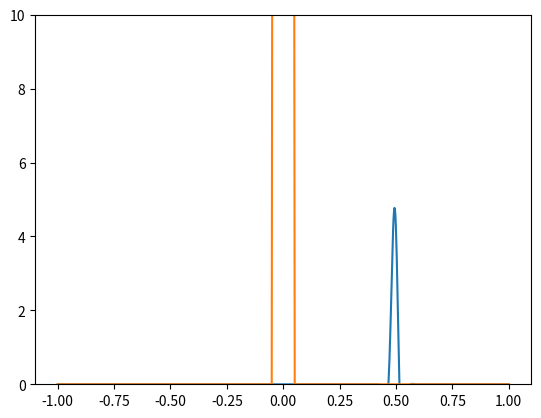

Recreate this plot in Python.
import numpy as np
import matplotlib.pyplot as plt
from matplotlib.animation import FuncAnimation


X = np.linspace(-1,1,1000); dx = 2./1000
V=np.zeros(X.shape);V[abs(X)<.05] = 5e3
Psi = np.exp(-1024*(X-.5)**2)*np.exp(-64j*X)
Psi /= np.sum(np.abs(Psi**2)*dx)**.5

hbar = 1e0
m = 1e0
e = 1e0
dt = 1e-8


def H(Psi):
  return  - hbar**2/(2*m) * (Psi[2:]+Psi[:-2]-2*Psi[1:-1])/dx**2 + e * V[1:-1] * Psi[1:-1]

  
fig, ax = plt.subplots()
w=plt.plot(X,Psi)
ax.set_ylim((0,10))
plt.plot(X,10*V/np.max(V))


def anim(i):
  global Psi
  for j in range(5000):
    Psi[1:-1] += H(Psi)*dt/(1j*hbar)
  w[0].set_ydata(np.abs(Psi**2))
  print(i)
  return w

  
a=FuncAnimation(fig,anim,frames=512,interval=20,repeat=False)
plt.show()
